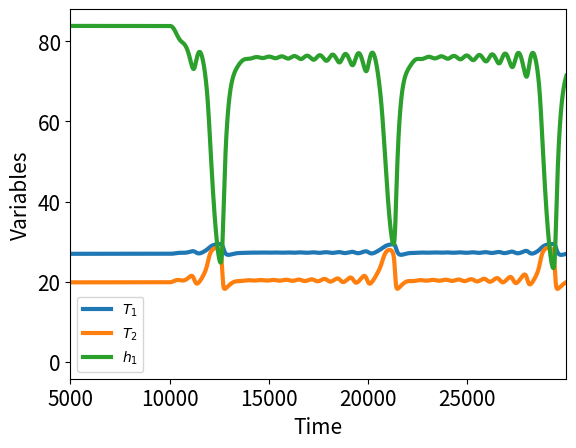

Generate this figure with matplotlib:
# ---------------------------------------------- #
# LEADING SYSTEM: ENSO => ROBERTS ET AL. 2016
# ---------------------------------------------- #

# Info gained from Robert et al. 2016 and NCD, Ch 8, p 46
# Still dimensional version used
# I couple this system with the leading system
# using the function text(DT)

# ---------------------------------------------- #
# PREAMBULE
# ---------------------------------------------- #

import numpy as np
import matplotlib.pyplot as plt

# ---------------------------------------------- #
# INTEGRATION PARAMETERS
# ---------------------------------------------- #

tmax=30000
dt=1

# ---------------------------------------------- #
# PHYSICAL PARAMETERS (TAB 8.6, NCD, TAB 1, Roberts)
# ---------------------------------------------- #

Tr0 = 16.
alpha = 1./180.
H = 100.
hstar = 62.
L = 15e6
r = 1./400.
z0 = 75.
mu = 0.0026
zeta = 1.3
Q = 22.
beta=mu/0.02
b = 22*beta/(mu*L)
Tr = 29.5
Hm = 50.
tau_ext=-0.01
eps=0.1

# ---------------------------------------------- #
# INITIAL CONDITIONS
# ---------------------------------------------- #
        
T10 = 0
T20 = 0
h10 = 0

# ---------------------------------------------- #
# FORCING
# ---------------------------------------------- #

def force():
    global tau_ext
    tau_ext=min(-0.01+max(t-10000,0)*0.00001,0.00001)

# ---------------------------------------------- #
# HELPER EQUATIONS
# ---------------------------------------------- #

def tau(T1,T2,h1):
    return tau_ext+mu/beta*(T2-T1)
    
def u(T1,T2,h1):
    return eps*beta*tau(T1,T2,h1)*L/2.
    
def w(T1,T2,h1):
    return -zeta*beta*tau(T1,T2,h1)*Hm
    
def h2(T1,T2,h1):
    return h1+b*L*tau(T1,T2,h1)

# ---------------------------------------------- #
# DIFFERENTIAL EQUATIONS
# ---------------------------------------------- #

def dT1(t,T1,T2,h1):
    return -alpha*(T1-Tr)-(T2-T1)*u(T1,T2,h1)/(L/2.)

def dT2(t,T1,T2,h1):
    Tsub = Tr-(Tr-Tr0)/2.*(1.-np.tanh((H-z0+h2(T1,T2,h1))/hstar))
    return -alpha*(T2-Tr)-(T2-Tsub)*w(T1,T2,h1)/Hm
    
def dh1(t,T1,T2,h1):
    return r*(-h1-b*L*tau(T1,T2,h1)/2.)

# ---------------------------------------------- #
# TIME INTEGRATION LOOP
# ---------------------------------------------- #

T1vec=[T10]
T2vec=[T20]
Hvec=[h10]
tvec=[0]
i=0
while i<tmax/dt:
    t=i*dt
    
    k1 = dt*dT1(t,T1vec[i],T2vec[i],Hvec[i])
    k2 = dt*dT1(t+0.5*dt,T1vec[i]+k1*0.5,T2vec[i],Hvec[i])
    k3 = dt*dT1(t+0.5*dt,T1vec[i]+k2*0.5,T2vec[i],Hvec[i])
    k4 = dt*dT1(t+dt,T1vec[i]+k3,T2vec[i],Hvec[i])
    T1new=T1vec[i]+(k1+2.*k2+2.*k3+k4)/6.
    
    k1 = dt*dT2(t,T1vec[i],T2vec[i],Hvec[i])
    k2 = dt*dT2(t+0.5*dt,T1vec[i],T2vec[i]+k1*0.5,Hvec[i])
    k3 = dt*dT2(t+0.5*dt,T1vec[i],T2vec[i]+k2*0.5,Hvec[i])
    k4 = dt*dT2(t+dt,T1vec[i],T2vec[i]+k3,Hvec[i])
    T2new=T2vec[i]+(k1+2.*k2+2.*k3+k4)/6.
    
    k1 = dt*dh1(t,T1vec[i],T2vec[i],Hvec[i])
    k2 = dt*dh1(t+0.5*dt,T1vec[i],T2vec[i],Hvec[i]+k1*0.5)
    k3 = dt*dh1(t+0.5*dt,T1vec[i],T2vec[i],Hvec[i]+k2*0.5)
    k4 = dt*dh1(t+dt,T1vec[i],T2vec[i],Hvec[i]+k3)
    h1new=Hvec[i]+(k1+2.*k2+2.*k3+k4)/6.
    
    T1vec.append(T1new)
    T2vec.append(T2new)
    Hvec.append(h1new)
    
    tvec.append(t)
    force()
    i=i+1

tvec=np.array(tvec)/1.

plt.plot(tvec,T1vec,linewidth=3)
plt.plot(tvec,T2vec,linewidth=3)
plt.plot(tvec,np.array(Hvec),linewidth=3)
plt.legend([r'$T_1$',r'$T_2$',r'$h_1$'],loc='best')
plt.xlim([5000,tvec[-1]])
plt.xlabel('Time',fontsize=15)
plt.ylabel(r'Variables',fontsize=15)
plt.tick_params(axis='both',which='major',labelsize=15)
